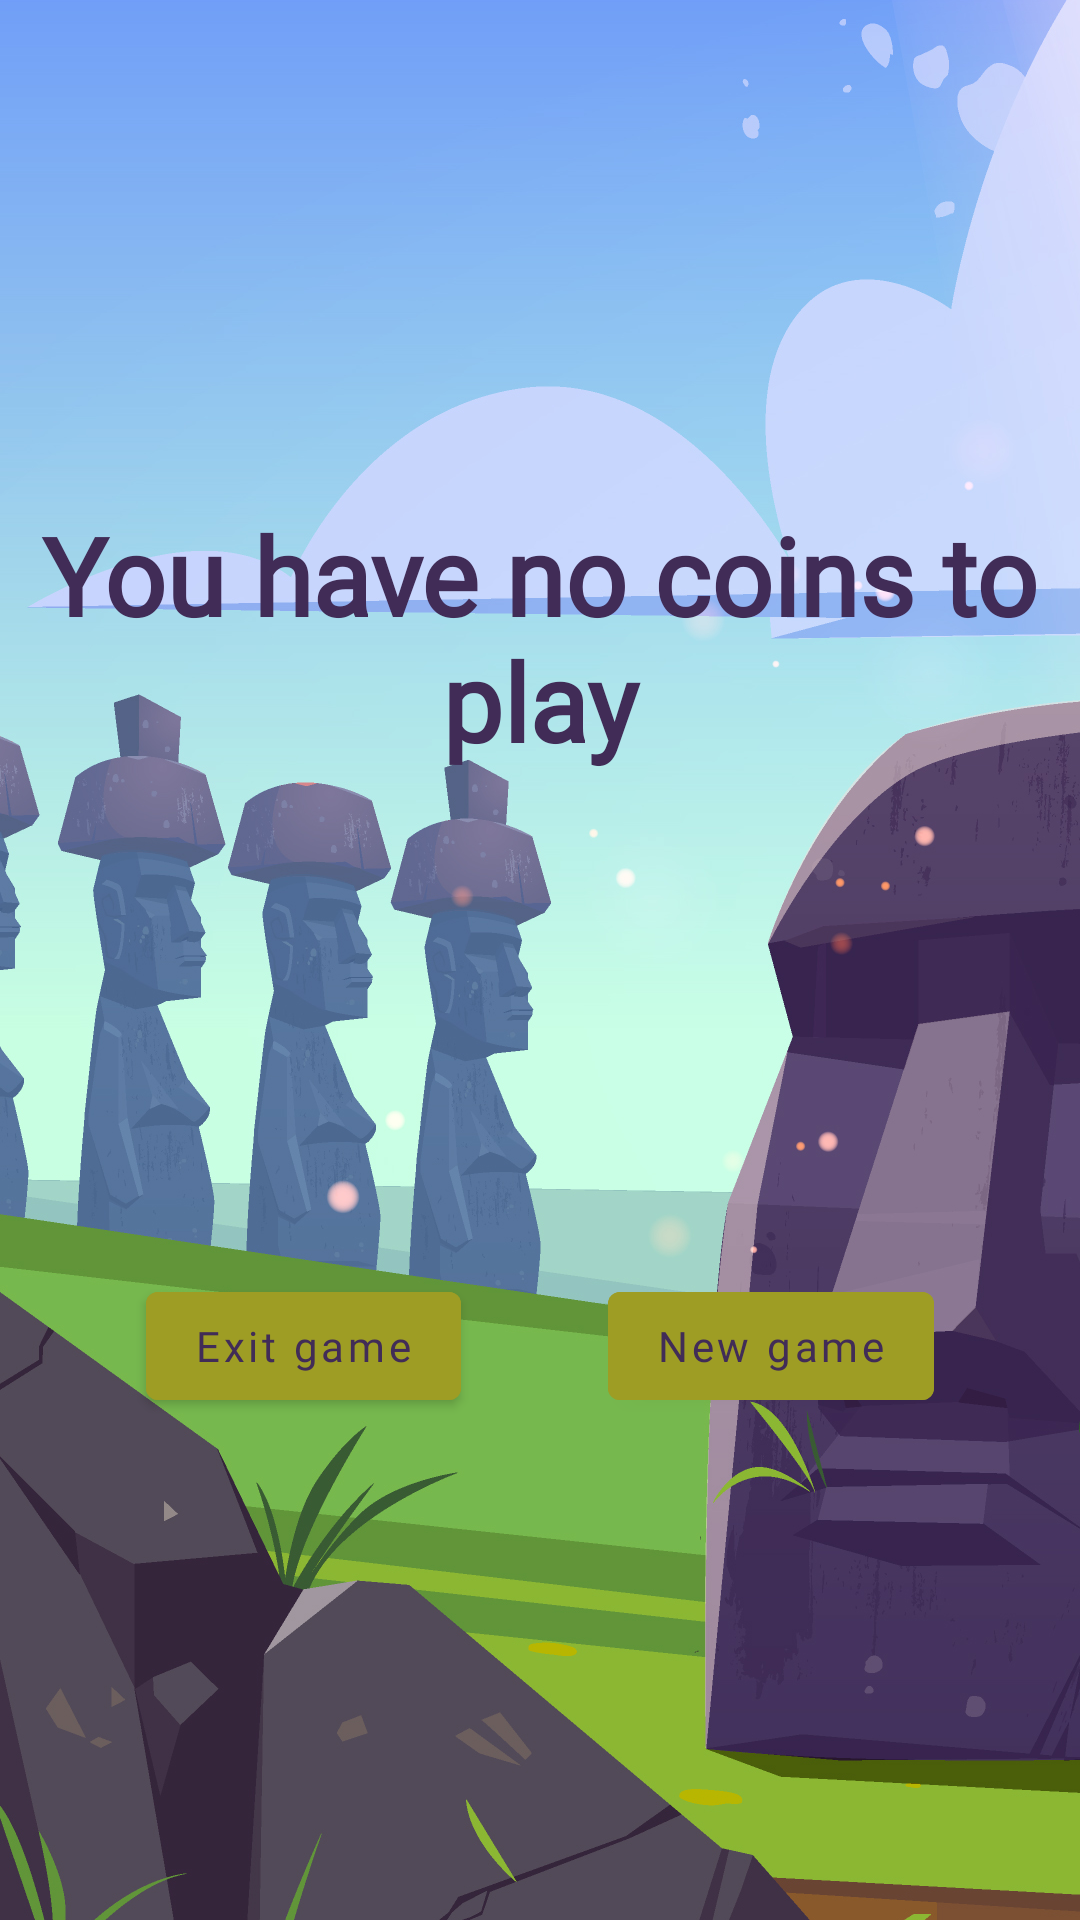

The Android layout XML behind this screen, and the referenced resources:
<!-- AndroidManifest.xml: application theme Theme.AztecSpell -->
<!-- res/layout/fragment_aztec_finish.xml -->
<?xml version="1.0" encoding="utf-8"?>
<androidx.constraintlayout.widget.ConstraintLayout xmlns:android="http://schemas.android.com/apk/res/android"
    xmlns:app="http://schemas.android.com/apk/res-auto"
    xmlns:tools="http://schemas.android.com/tools"
    android:layout_width="match_parent"
    android:layout_height="match_parent"
    android:background="@drawable/aztec_finish_bg"
    tools:context=".ui.fragments.AztecFinishFragment"
    tools:viewBindingIgnore="true">

    <TextView
        android:id="@+id/textFinish"
        android:layout_width="wrap_content"
        android:layout_height="wrap_content"
        android:fontFamily="@font/aztec_spell_regular"
        android:gravity="center"
        android:text="@string/no_coins"
        android:textColor="@color/stone_text_color"
        android:textSize="36sp"
        android:textStyle="bold"
        app:layout_constraintBottom_toTopOf="@id/exit"
        app:layout_constraintEnd_toEndOf="parent"
        app:layout_constraintStart_toStartOf="parent"
        app:layout_constraintTop_toTopOf="parent" />

    <Button
        android:id="@+id/exit"
        android:layout_width="wrap_content"
        android:layout_height="wrap_content"
        android:backgroundTint="@color/bog"
        android:fontFamily="@font/aztec_spell_regular"
        android:text="@string/exit"
        android:textAllCaps="false"
        android:textColor="@color/stone_text_color"
        app:layout_constraintBottom_toBottomOf="parent"
        app:layout_constraintEnd_toStartOf="@id/newGame"
        app:layout_constraintStart_toStartOf="parent"
        app:layout_constraintTop_toBottomOf="@id/textFinish" />

    <Button
        android:id="@+id/newGame"
        android:layout_width="wrap_content"
        android:layout_height="wrap_content"
        android:backgroundTint="@color/bog"
        android:fontFamily="@font/aztec_spell_regular"
        android:text="@string/new_game"
        android:textAllCaps="false"
        android:textColor="@color/stone_text_color"
        app:layout_constraintBottom_toBottomOf="parent"
        app:layout_constraintEnd_toEndOf="parent"
        app:layout_constraintStart_toEndOf="@id/exit"
        app:layout_constraintTop_toBottomOf="@id/textFinish" />
</androidx.constraintlayout.widget.ConstraintLayout>
<!-- resources referenced by this layout -->
<resources>
  <color name="bog">#FF9E9D24</color>
  <color name="stone_text_color">#FF412C57</color>
  <!-- drawable aztec_finish_bg: png bitmap (drawable, 725925 bytes) -->
  <string name="exit">Exit game</string>
  <string name="new_game">New game</string>
  <string name="no_coins">You have no coins to play</string>
  <style name="Theme.AztecSpell" parent="Theme.MaterialComponents.DayNight.NoActionBar">
          
          <item name="colorPrimary">@color/purple_500</item>
          <item name="colorPrimaryVariant">@color/purple_700</item>
          <item name="colorOnPrimary">@color/white</item>
          
          <item name="colorSecondary">@color/teal_200</item>
          <item name="colorSecondaryVariant">@color/teal_700</item>
          <item name="colorOnSecondary">@color/black</item>
          
          <item name="android:statusBarColor">@color/bog_dark</item>
          
      </style>
  <color name="purple_500">#FF6200EE</color>
  <color name="purple_700">#FF3700B3</color>
  <color name="white">#FFFFFFFF</color>
  <color name="teal_200">#FF03DAC5</color>
  <color name="teal_700">#FF018786</color>
  <color name="black">#FF000000</color>
  <color name="bog_dark">#FF6C6F00</color>
</resources>
